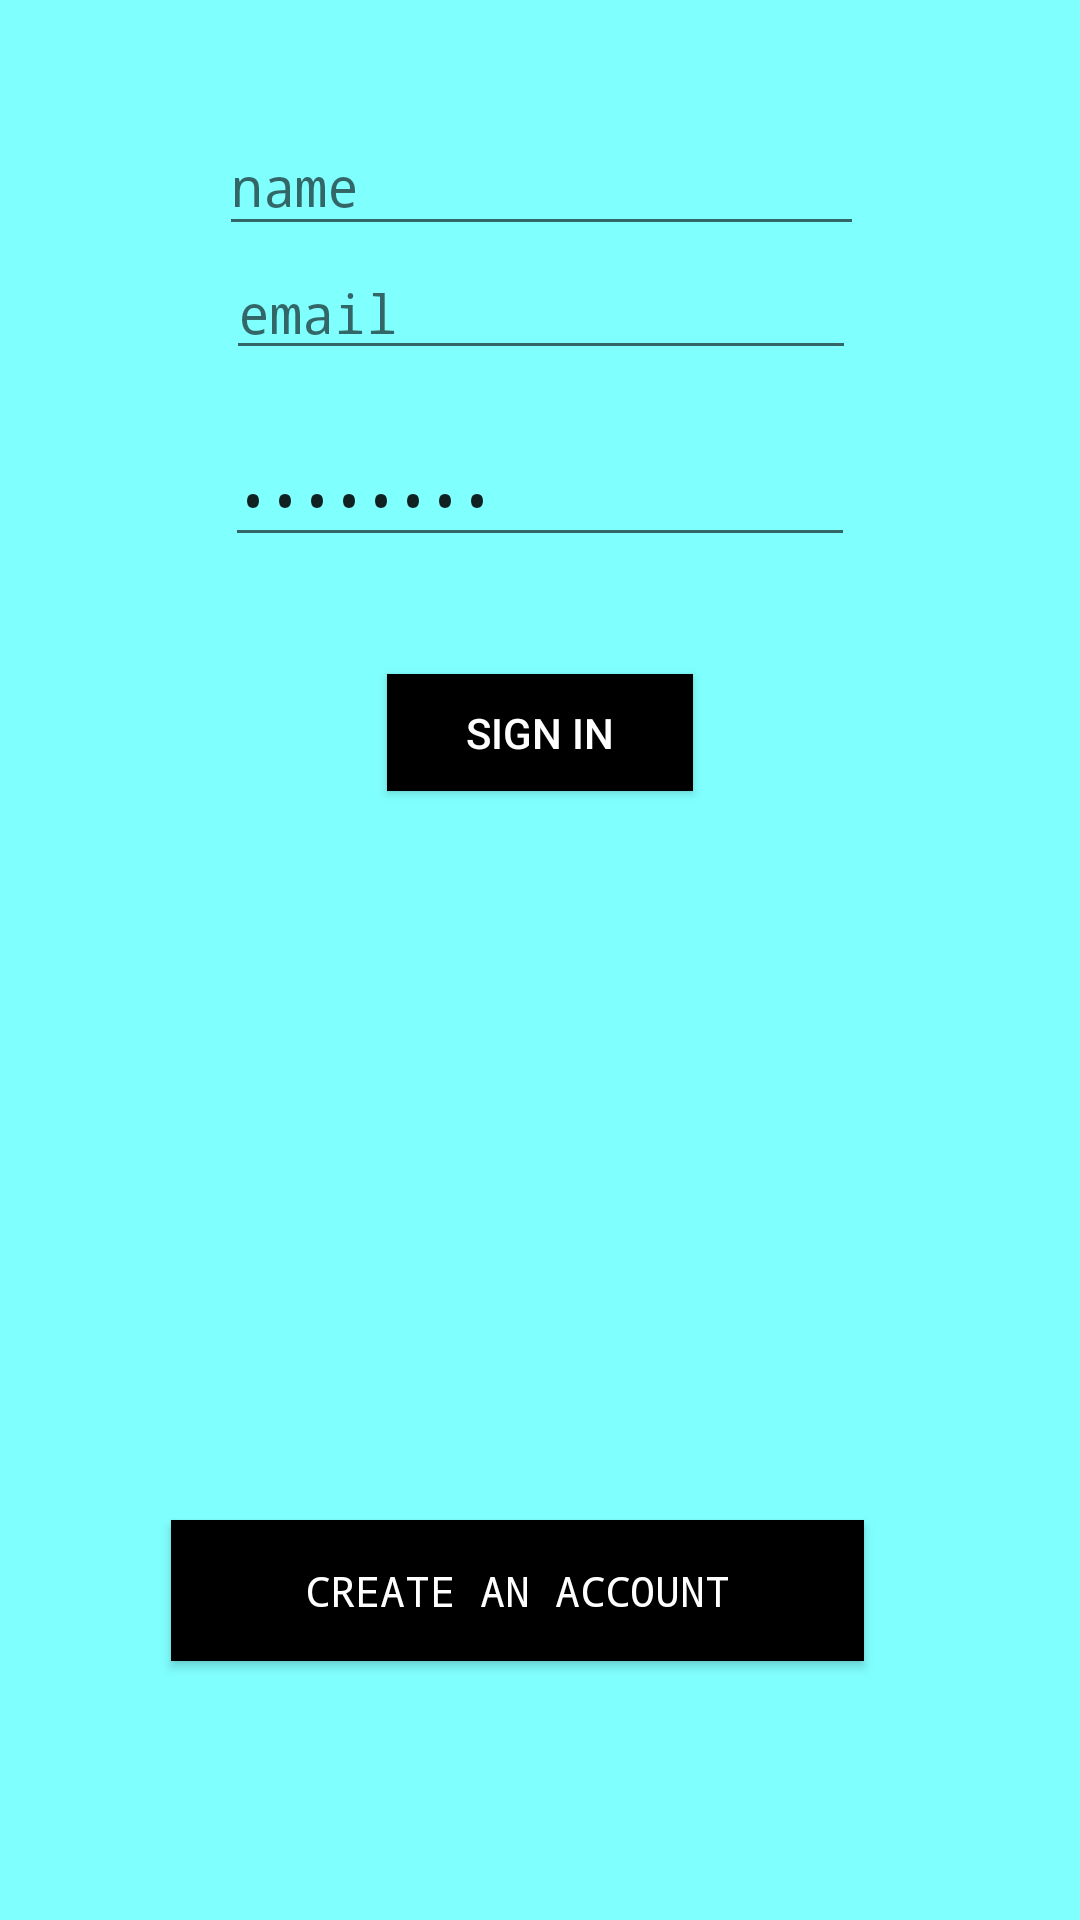

Layout XML and referenced resources for this Android screen:
<!-- AndroidManifest.xml: application theme AppTheme -->
<!-- res/layout/activity_sign_up_login.xml -->
<?xml version="1.0" encoding="utf-8"?>
<android.support.constraint.ConstraintLayout xmlns:android="http://schemas.android.com/apk/res/android"
    xmlns:app="http://schemas.android.com/apk/res-auto"
    xmlns:tools="http://schemas.android.com/tools"

    android:background="#80ffff"

    android:layout_width="match_parent"
    android:layout_height="match_parent"
    tools:context="com.sineadmartin.sineadpiano01.SignUpLogin">


    <EditText
        android:id="@+id/editName"
        android:layout_width="215dp"
        android:layout_height="43dp"
        android:layout_marginLeft="8dp"
        android:layout_marginRight="8dp"
        android:layout_marginTop="39dp"
        android:ems="10"
        android:fontFamily="monospace"
        android:hint="name"
        android:inputType="textPersonName"
        app:layout_constraintHorizontal_bias="0.503"
        app:layout_constraintLeft_toLeftOf="parent"
        app:layout_constraintRight_toRightOf="parent"
        app:layout_constraintTop_toTopOf="parent" />

    <EditText
        android:id="@+id/editEmail"
        android:layout_width="wrap_content"
        android:layout_height="wrap_content"
        android:layout_marginTop="0dp"
        android:ems="10"
        android:fontFamily="monospace"
        android:hint="email"
        android:inputType="textEmailAddress"
        app:layout_constraintLeft_toLeftOf="parent"
        app:layout_constraintRight_toRightOf="parent"
        app:layout_constraintTop_toBottomOf="@+id/editName"
        app:layout_constraintHorizontal_bias="0.503" />

    <EditText
        android:id="@+id/editPassword"
        android:layout_width="wrap_content"
        android:layout_height="wrap_content"
        android:layout_marginTop="21dp"
        android:ems="10"
        android:fontFamily="monospace"
        android:hint="password"
        android:inputType="textPassword"
        android:text="Password"
        app:layout_constraintLeft_toLeftOf="parent"
        app:layout_constraintRight_toRightOf="parent"
        app:layout_constraintTop_toBottomOf="@+id/editEmail" />

    <Button
        android:id="@+id/signIn"
        android:layout_width="102dp"
        android:layout_height="39dp"
        android:background="@android:color/background_dark"
        android:text="Sign in"
        android:textColor="@android:color/background_light"
        android:layout_marginTop="39dp"
        app:layout_constraintTop_toBottomOf="@+id/editPassword"
        android:layout_marginLeft="129dp"
        app:layout_constraintLeft_toLeftOf="parent" />

    <Button
        android:id="@+id/createAccount"
        android:layout_width="231dp"
        android:layout_height="47dp"
        android:layout_marginBottom="69dp"
        android:layout_marginTop="8dp"
        android:background="@android:color/background_dark"
        android:fontFamily="monospace"
        android:text="Create an Account"
        android:textColor="@android:color/background_light"
        app:layout_constraintBottom_toBottomOf="parent"
        app:layout_constraintHorizontal_bias="0.441"
        app:layout_constraintLeft_toLeftOf="parent"
        app:layout_constraintRight_toRightOf="parent"
        app:layout_constraintTop_toBottomOf="@+id/signIn"
        app:layout_constraintVertical_bias="0.931" />
</android.support.constraint.ConstraintLayout>
<!-- resources referenced by this layout -->
<resources>
  <style name="AppTheme" parent="Theme.AppCompat.Light"> 
          
          <item name="colorPrimary">@color/colorPrimary</item>
          <item name="colorPrimaryDark">@color/colorPrimaryDark</item>
          <item name="colorAccent">@color/colorAccent</item>
  
          <item name="android:windowLightStatusBar">true</item>
  
      </style>
  <color name="colorPrimary">#cc99ff</color>
  <color name="colorPrimaryDark">#cc99ff</color>
  <color name="colorAccent">#FF4081</color>
</resources>
